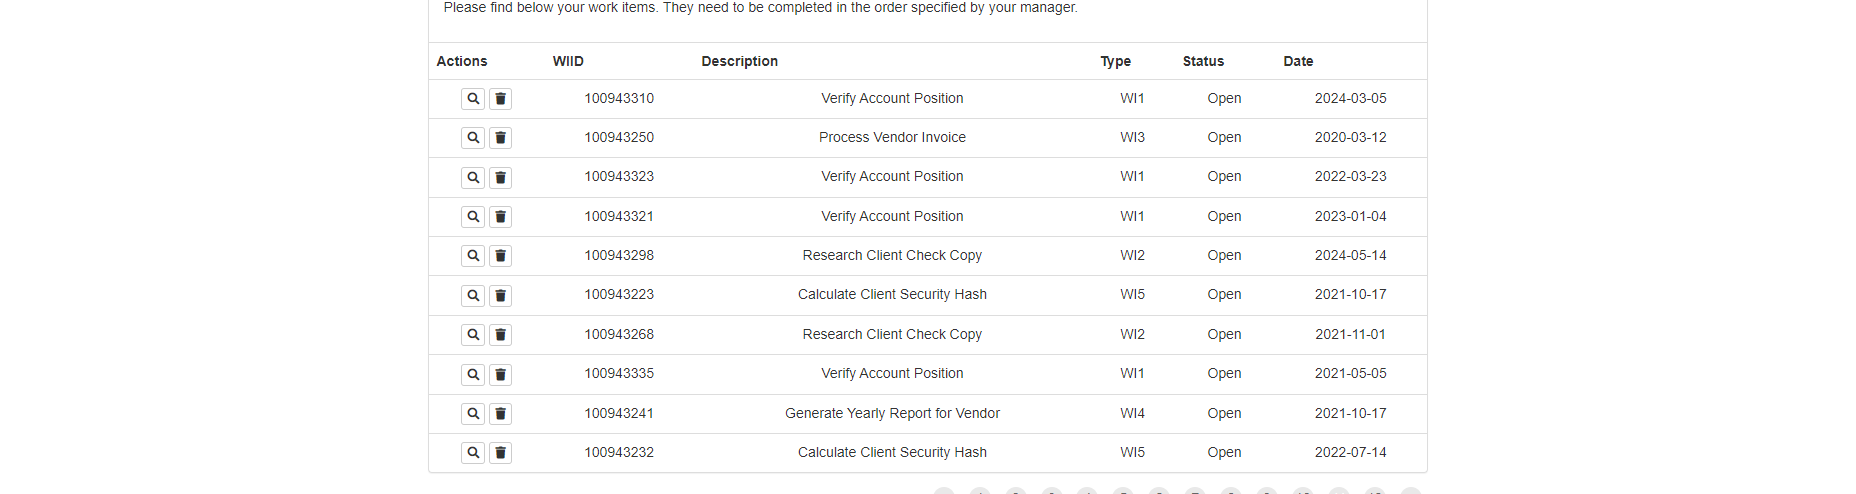
Task: Robotic Enterprise Framework
Workflow: System1_Extract_WIsDataTable

Step 1: get-text from the table in window 'ACME System 1 - Work Items' (chrome.exe)
